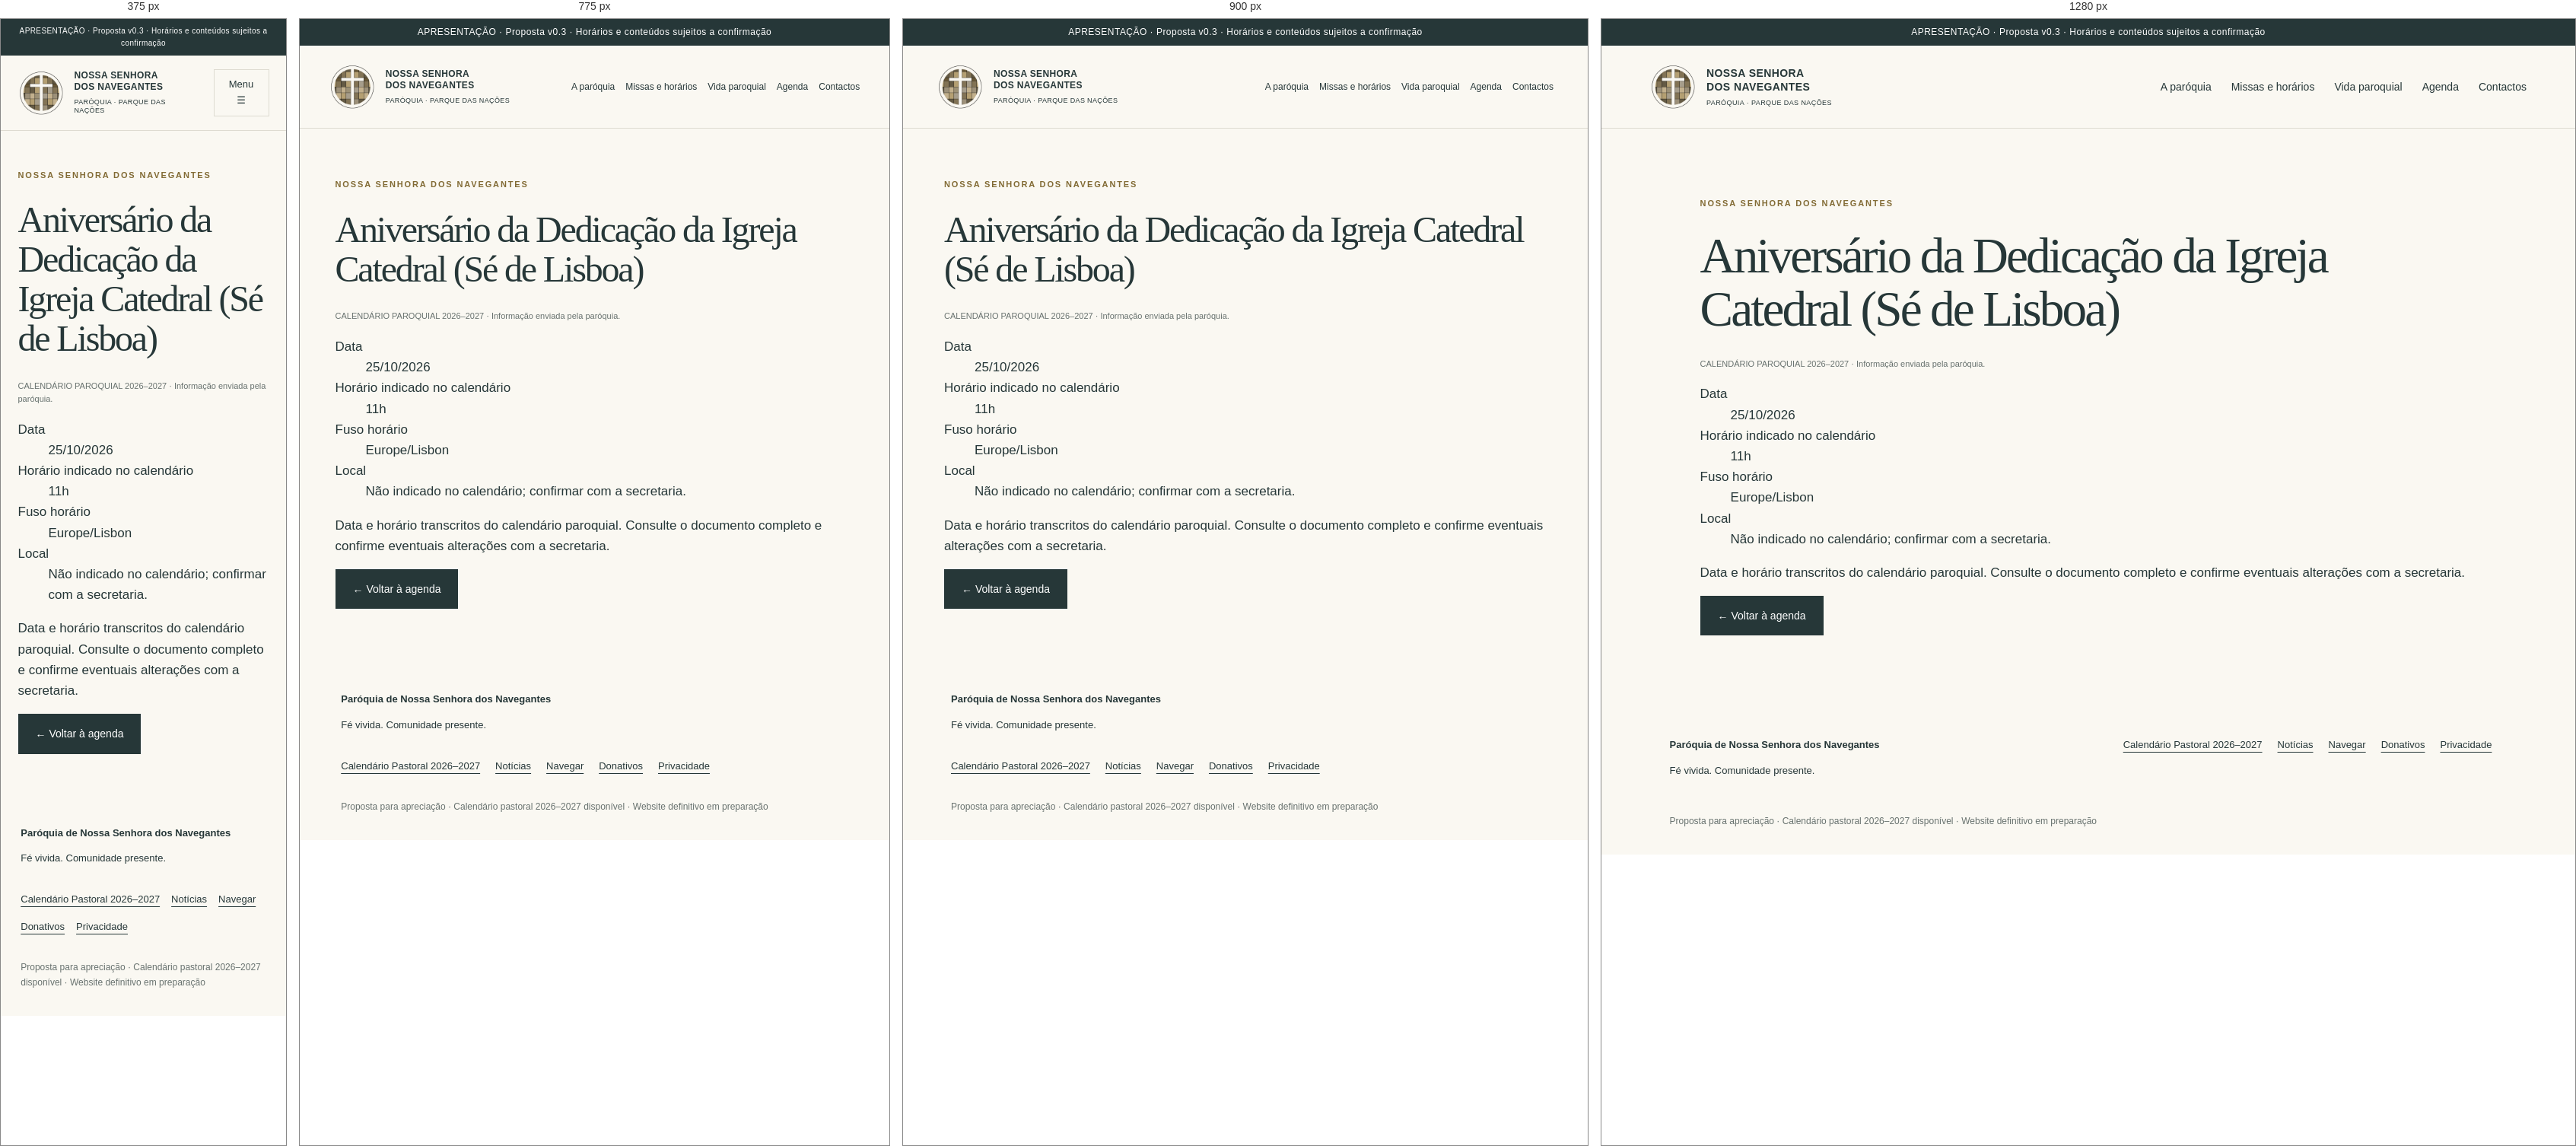
Rendered at 375 px, 775 px, 900 px and 1280 px, left to right.

<!-- file: evento-catedral.html -->
<!doctype html><html lang="pt-PT"><head><meta charset="utf-8"><meta name="viewport" content="width=device-width,initial-scale=1"><meta name="robots" content="noindex,nofollow"><meta name="description" content="Proposta de website para a Paróquia de Nossa Senhora dos Navegantes. Apresentação para apreciação."><title>Aniversário da Dedicação da Igreja Catedral (Sé de Lisboa) · Nossa Senhora dos Navegantes</title><link rel="stylesheet" href="style.css"><script src="app.js" defer></script></head><body><div class="preview">APRESENTAÇÃO · Proposta v0.3 · Horários e conteúdos sujeitos a confirmação</div><a class="skip" href="#conteudo">Saltar para o conteúdo</a><header class="nvg-header"><a class="brand" href="index.html"><img src="logo.png" width="60" height="60" alt="Logótipo da paróquia"><span>NOSSA SENHORA<br>DOS NAVEGANTES<small>PARÓQUIA · PARQUE DAS NAÇÕES</small></span></a><button id="menu" aria-expanded="false" aria-controls="nav">Menu ☰</button><nav id="nav" aria-label="Navegação principal"><a href="paroquia.html" >A paróquia</a><a href="horarios.html" >Missas e horários</a><a href="vida-paroquial.html" >Vida paroquial</a><a href="agenda.html" >Agenda</a><a href="contactos.html" >Contactos</a></nav></header><main id="conteudo"><section class="section nvg-page"><p class="eyebrow">NOSSA SENHORA DOS NAVEGANTES</p><h1>Aniversário da Dedicação da Igreja Catedral (Sé de Lisboa)</h1><p class="nvg-test-label">CALENDÁRIO PAROQUIAL 2026–2027 · Informação enviada pela paróquia.</p><dl><dt>Data</dt><dd>25/10/2026</dd><dt>Horário indicado no calendário</dt><dd>11h</dd><dt>Fuso horário</dt><dd>Europe/Lisbon</dd><dt>Local</dt><dd>Não indicado no calendário; confirmar com a secretaria.</dd></dl><p>Data e horário transcritos do calendário paroquial. Consulte o documento completo e confirme eventuais alterações com a secretaria.</p><a class="button" href="agenda.html">← Voltar à agenda</a></section></main><footer><div><strong>Paróquia de Nossa Senhora dos Navegantes</strong><p>Fé vivida. Comunidade presente.</p></div><div><a href="calendario-pastoral-2026-2027.pdf">Calendário Pastoral 2026–2027</a><a href="noticias.html">Notícias</a><a href="navegar.html">Navegar</a><a href="donativos.html">Donativos</a><a href="politica-de-privacidade.html">Privacidade</a></div><p class="note">Proposta para apreciação · Calendário pastoral 2026–2027 disponível · Website definitivo em preparação</p></footer></body></html>

/* @media block from style.css */
@media(max-width:950px){nav{gap:14px;font-size:12px}.brand{font-size:12px}.hero-copy{padding:55px 10%}.hero{min-height:580px}.row{flex-wrap:wrap}.section{padding:65px 6%}}

/* @media block from style.css */
@media(max-width:700px){header{position:relative;padding:18px 6%}#menu{display:block;border:1px solid var(--line);padding:9px 12px;background:transparent;font-size:13px}nav{display:none;position:absolute;top:100%;left:0;right:0;background:var(--paper);z-index:5;padding:20px 6%;box-shadow:0 8px 15px #0001}nav.open{display:flex;flex-direction:column;font-size:16px}.hero{grid-template-columns:1fr}.hero-copy{padding:44px 6%}.hero-photo{min-height:340px}.hero-photo span{font-size:20px}.place{margin-top:30px}.quick{grid-template-columns:1fr}.quick a,.quick a:first-child{padding:20px 0;border-right:0;border-bottom:1px solid var(--line)}.hours,.visit{grid-template-columns:1fr;gap:20px}.section-head{display:block}.paths,.events{grid-template-columns:1fr}.paths p{min-height:0}.section{padding:50px 6%}.preview{font-size:10px}.row strong{font-size:20px}footer>div:last-of-type{display:flex;gap:15px;flex-wrap:wrap}footer a{margin:0}}

/* @media block from style.css */
@media(max-width:850px){.nvg-inner{padding:40px 6% 60px}.nvg-inner h1{font-size:44px}.nvg-inner h2{font-size:31px}.nvg-inner .news-grid{grid-template-columns:1fr}.nvg-filter{display:block}.nvg-filter label{margin-bottom:15px}.nvg-filter input,.nvg-filter select{width:100%}.nvg-filter button{margin:0 12px 12px 0}.nvg-inner .visit{padding:25px}.nvg-search{flex-wrap:wrap}.event-meta{display:block}.event-meta p{margin:8px 0}}